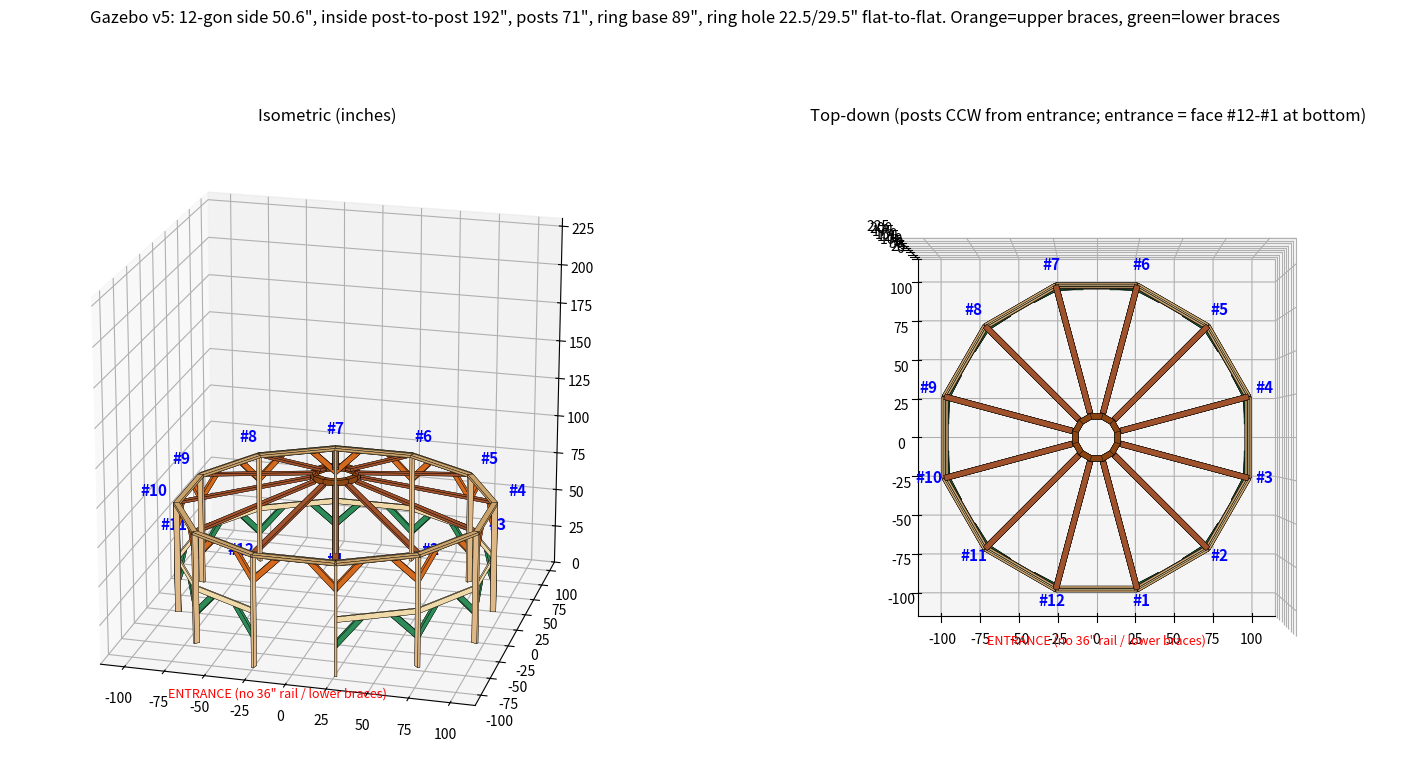
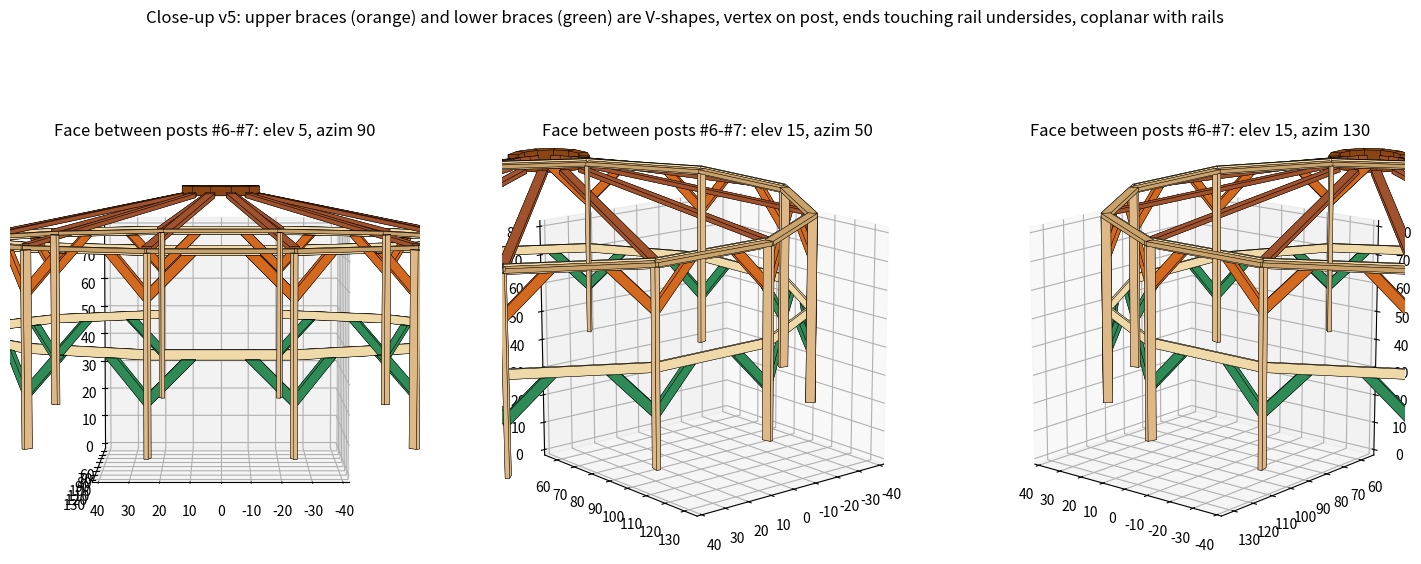
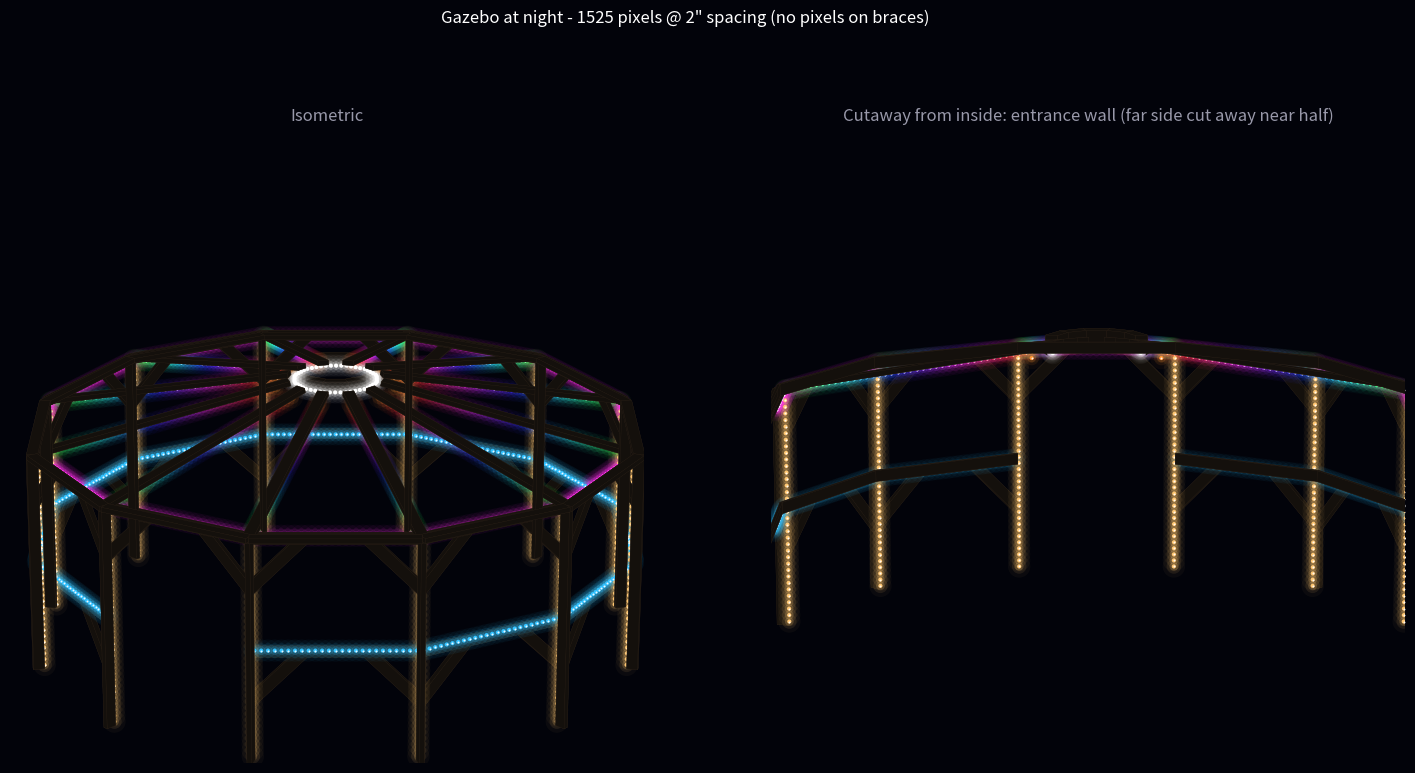

Recreate these plots in Python, in order.
import os
for _d in('renders','model','build'):os.makedirs(_d,exist_ok=True)
import numpy as np, matplotlib
matplotlib.use('Agg')
import matplotlib.pyplot as plt
from mpl_toolkits.mplot3d.art3d import Poly3DCollection
N=12; INSIDE=192.0; PD=3.5
Rc=(INSIDE+PD)/2                     # post-centre circumradius: inside faces at Rc-1.75 -> 2*(Rc-1.75)=192
S=2*Rc*np.sin(np.pi/N)               # side length (centre-to-centre)
R=Rc
PH=71.0; JT=1.5; WT=PH+JT; RING_Z=89.0; RING_T=3.5
apo_in,apo_out=22.5/2,29.5/2
rin,rout=apo_in/np.cos(np.pi/N),apo_out/np.cos(np.pi/N)
ang=np.radians(-75+30*np.arange(N))   # post 1 just right of the entrance; entrance = face 12 (post 12 -> post 1) at -y
P=np.c_[R*np.cos(ang),R*np.sin(ang)]
def box(p0,p1,w,t,nrm):
    p0=np.array(p0,float);p1=np.array(p1,float);d=p1-p0;d/=np.linalg.norm(d)
    nrm=np.array(nrm,float);nrm/=np.linalg.norm(nrm)
    u=np.cross(d,nrm);u/=np.linalg.norm(u)
    c=[p0+sa*u*w/2+sb*nrm*t/2 for sa,sb in[(-1,-1),(1,-1),(1,1),(-1,1)]]
    c1=[x+(p1-p0) for x in c]
    return [c,c1]+[[c[k],c[(k+1)%4],c1[(k+1)%4],c1[k]] for k in range(4)]
def z3(p,z): return np.array([p[0],p[1],z],float)
def fnorm(a,b):
    m=(a+b)/2; n=np.array([m[0],m[1],0.]); return n/np.linalg.norm(n)
G={k:[] for k in['post','joist','r36','r72','brace_upper','brace_lower','rafter','ring']}

for i in range(N):
    j=(i+1)%N; a,b=P[i],P[j]
    rad=np.array([np.cos(ang[i]),np.sin(ang[i]),0]); 
    G['post']+=box(z3(a,0),z3(a,PH),1.5,PD,rad)
    G['joist']+=box(z3(a,PH+JT/2),z3(b,PH+JT/2),3.5,JT,[0,0,1])
    fn=fnorm(a,b); out=0*fn
    G['r72']+=box(z3(a,72)+out,z3(b,72)+out,3.5,0.75,fn)
    if i!=N-1: G['r36']+=box(z3(a,36)+out,z3(b,36)+out,3.5,0.75,fn)
    # braces at post i, toward face i (next post) and face i-1 (previous post)
    for face,other in[(i,P[j]),((i-1)%N,P[i-1])]:
        t=(other-a)/np.linalg.norm(other-a); fnn=fnorm(a,other)
        for kind,zv,zr in[('brace_upper',56.0,70.25),('brace_lower',20.0,34.25)]:
            if kind=='brace_lower' and face==N-1: continue
            # V opening upward: vertex on post centreline at zv, far end touches underside of rail at zr
            c=3.5*np.sqrt(2)/2; ds=zr-zv; ps=0.75   # ps = post half-width (cut flush to post face)
            poly2=[(ps,zv+ps-c),(ds+c,zr),(ds-c,zr),(ps,zv+ps+c)]  # parallelogram in rail plane
            for sg in(-1,1): pass
            lo=[z3(a+t*u,z)-fnn*0.75 for u,z in poly2]; hi=[z3(a+t*u,z)+fnn*0.75 for u,z in poly2]
            G[kind]+=[lo,hi]+[[lo[q],lo[(q+1)%4],hi[(q+1)%4],hi[q]] for q in range(4)]
    top=z3(a,WT); pk=z3(rout*np.array([np.cos(ang[i]),np.sin(ang[i])]),RING_Z)
    G['rafter']+=box(top,pk,3.5,1.5,np.cross([-np.sin(ang[i]),np.cos(ang[i]),0],pk-top))
# ring (12-gon annulus), corners aligned with posts
def rp(r,z): return [z3(r*np.array([np.cos(x),np.sin(x)]),z) for x in ang]
oi,ob=rp(rout,RING_Z+RING_T),rp(rout,RING_Z); ii,ib=rp(rin,RING_Z+RING_T),rp(rin,RING_Z)
for i in range(N):
    j=(i+1)%N
    for q in([ob[i],ob[j],oi[j],oi[i]],[ib[i],ib[j],ii[j],ii[i]],[oi[i],oi[j],ii[j],ii[i]],[ob[i],ob[j],ib[j],ib[i]]):
        G['ring'].append(q)
col={'post':'#deb887','joist':'#c9a26b','r36':'#f0d9a8','r72':'#f0d9a8','brace_upper':'#d2691e','brace_lower':'#2e8b57','rafter':'#a0522d','ring':'#8b4513'}
def draw(ax,el,az):
    for k,v in G.items(): ax.add_collection3d(Poly3DCollection(v,fc=col[k],ec='k',lw=.25))
    ax.set_xlim(-115,115);ax.set_ylim(-115,115);ax.set_zlim(0,230);ax.set_box_aspect((1,1,1));ax.view_init(el,az)
    for i in range(N):
        r=np.array([np.cos(ang[i]),np.sin(ang[i])])*(R+14)
        ax.text(r[0],r[1],(PH+6) if el<80 else 0,f'#{i+1}',color='blue',fontsize=11,fontweight='bold',ha='center')
    ax.text(0,-R-35,0,'ENTRANCE (no 36" rail / lower braces)',color='red',fontsize=9,ha='center')
fig=plt.figure(figsize=(18,9))
ax=fig.add_subplot(121,projection='3d');draw(ax,20,-75);ax.set_title('Isometric (inches)')
ax=fig.add_subplot(122,projection='3d');draw(ax,90,-90);ax.set_title('Top-down (posts CCW from entrance; entrance = face #12-#1 at bottom)')
fig.suptitle(f'Gazebo v5: 12-gon side {S:.1f}", inside post-to-post 192", posts 71", ring base 89", ring hole 22.5/29.5" flat-to-flat. Orange=upper braces, green=lower braces')
plt.savefig('renders/gazebo_model_v5.png',dpi=100)
n=0
with open('model/gazebo_v5.obj','w') as o:
    for k,vv in G.items():
        o.write(f'o {k}\n')
        for poly in vv:
            for q in poly:o.write("v %.3f %.3f %.3f\n"%tuple(q))
            o.write("f "+" ".join(str(n+m+1) for m in range(len(poly)))+"\n");n+=len(poly)
print(Rc,S,rin,rout)
top=np.array([R,0,WT]);pk=np.array([rout,0,RING_Z]);print('rafter len',np.linalg.norm(top-pk))
# close-ups of face 5 (posts 6-7)
f=5;a,b=P[f],P[(f+1)%N];m=(a+b)/2;fa=np.degrees(np.arctan2(m[1],m[0]))
fig=plt.figure(figsize=(18,7))
for k,(el,az) in enumerate([(5,fa),(15,fa-40),(15,fa+40)]):
    ax=fig.add_subplot(1,3,k+1,projection='3d')
    for kk,v in G.items(): ax.add_collection3d(Poly3DCollection(v,fc=col[kk],ec='k',lw=.3))
    h=42;ax.set_xlim(m[0]-h,m[0]+h);ax.set_ylim(m[1]-h,m[1]+h);ax.set_zlim(40-h,40+h);ax.set_box_aspect((1,1,1));ax.view_init(el,az)
    ax.set_title(f'Face between posts #{f+1}-#{f+2}: elev {el}, azim {az:.0f}')
fig.suptitle('Close-up v5: upper braces (orange) and lower braces (green) are V-shapes, vertex on post, ends touching rail undersides, coplanar with rails')
plt.savefig('renders/gazebo_closeup_v5.png',dpi=100)

# ---------------- night render ----------------
pix=[];pcol=[];LAB=[]  # (x,y,z), colour
import colorsys
def inward(p): 
    r=np.array([p[0],p[1]]);n=np.linalg.norm(r);return -r/n
def addp(pt,hue):
    pix.append(pt);pcol.append(colorsys.hsv_to_rgb(hue%1,0.85,1))
WARM=(1.0,0.78,0.45)
cnt={}
def add_member(name,pts,cols):
    cnt[name]=cnt.get(name,0)+len(pts)
    LAB.extend([(name,0 if name=='ring' else globals()['i'])]*len(pts))
    for p,c in zip(pts,cols): pix.append(p);pcol.append(c)
for i in range(N):
    a=P[i];j=(i+1)%N;b=P[j];ni=inward(a)
    # posts: along centreline every 2", shifted to inner face (1.75" radial inward)
    zs=np.arange(1,PH,2.0); pts=[z3(a+ni*1.9,z) for z in zs]
    add_member('posts',pts,[WARM]*len(pts))
    L=np.linalg.norm(b-a);t=(b-a)/L;nin=inward((a+b)/2)
    ss=1.3+2.0*np.arange(25)   # 25-px string per face, 2" pitch, centred (48" span)
    off=nin*(0.75/2+0.3)
    if i!=N-1:   # entrance face 12 has no 36" rail
        pts=[z3(a+t*u+off,36) for u in ss]; add_member('rails36',pts,[colorsys.hsv_to_rgb(0.55,0.8,1)]*len(pts))
    # 72" rail pixels sit on the inner face of the top-joist/rail stack: the 2x4 joist (71-72.5", 3.5" wide, centred on
    # the post line) encloses z=72 out to 1.75" inward, so a pixel at the rail's own face (0.675") would be buried in it.
    off72=nin*(3.5/2+0.3)
    pts=[z3(a+t*u+off72,72) for u in ss]; add_member('rails72',pts,[colorsys.hsv_to_rgb(0.85,0.8,1)]*len(pts))
    # (top joists carry NO pixels: they duplicate the 72" rails)
    top=z3(a,WT-0.8);pk=z3(rout*np.array([np.cos(ang[i]),np.sin(ang[i])]),RING_Z-0.8)
    Lr=np.linalg.norm(pk-top);d=(pk-top)/Lr;us=2.0+2.0*np.arange(40)   # 40 rafter px (35 post + 40 rafter = 75 per unit)
    pts=[top+d*u for u in us]; add_member('rafters',pts,[colorsys.hsv_to_rgb(0.3+0.02*k,0.8,1) for k in range(len(pts))])
# ring: centreline at mid apothem, perimeter every 2"
rm=(apo_in+apo_out)/2/np.cos(np.pi/N)
rc=rp(rm,RING_Z-0.3)   # on the ring's underside, facing down (the old centre line at RING_Z+RING_T/2 was inside the wood)
# 50 pixels equally spaced along the ring perimeter (pitch ~1.7")
_L=[np.linalg.norm(rc[(i+1)%N]-rc[i]) for i in range(N)];_cum=np.r_[0,np.cumsum(_L)];pts=[]
for _k in range(50):
    _s=_k*_cum[-1]/50;_i=min(int(np.searchsorted(_cum,_s,side='right')-1),N-1);_u=(_s-_cum[_i])/_L[_i]
    pts.append(rc[_i]+(rc[(_i+1)%N]-rc[_i])*_u)
add_member('ring',pts,[colorsys.hsv_to_rgb(0.0,0.0,1)]*len(pts))
pix=np.array(pix);pcol=np.array(pcol);TOTAL=len(pix)
print('PIXELS',TOTAL,cnt)
def night(ax,el,az,cut=False,lim=None):
    ax.set_facecolor('#02030a')
    cv=np.array([np.cos(np.radians(az)),np.sin(np.radians(az))])
    for k,v in G.items():
        vv=[q for q in v if not cut or np.mean([x[:2] for x in q],axis=0)@cv<5]
        ax.add_collection3d(Poly3DCollection(vv,fc='#14100c',ec='#2b2118',lw=.2))
    m=np.ones(len(pix),bool) if not cut else (pix[:,:2]@cv<5)
    p=pix[m];c=pcol[m]
    for sz,al in[(260,.04),(110,.09),(40,.2),(9,1.0)]:
        ax.scatter(p[:,0],p[:,1],p[:,2],s=sz,c=c,alpha=al,linewidths=0,depthshade=False)
    ax.scatter(p[:,0],p[:,1],p[:,2],s=2,c='white',alpha=.9,linewidths=0,depthshade=False)
    h=lim or 115
    ax.set_xlim(-h,h);ax.set_ylim(-h,h);ax.set_zlim(0,2*h*0.6);ax.set_box_aspect((1,1,0.6),zoom=1.7);ax.view_init(el,az);ax.set_axis_off()
fig=plt.figure(figsize=(18,9),facecolor='#02030a')
ax=fig.add_subplot(121,projection='3d');night(ax,20,-60);ax.set_title('Isometric',color='#99a')
ax=fig.add_subplot(122,projection='3d');night(ax,12,90,cut=True,lim=105);ax.set_title('Cutaway from inside: entrance wall (far side cut away near half)',color='#99a')
fig.suptitle(f'Gazebo at night - {TOTAL} pixels @ 2" spacing (no pixels on braces)',color='white')
plt.savefig('renders/gazebo_night.png',dpi=100,facecolor=fig.get_facecolor())
